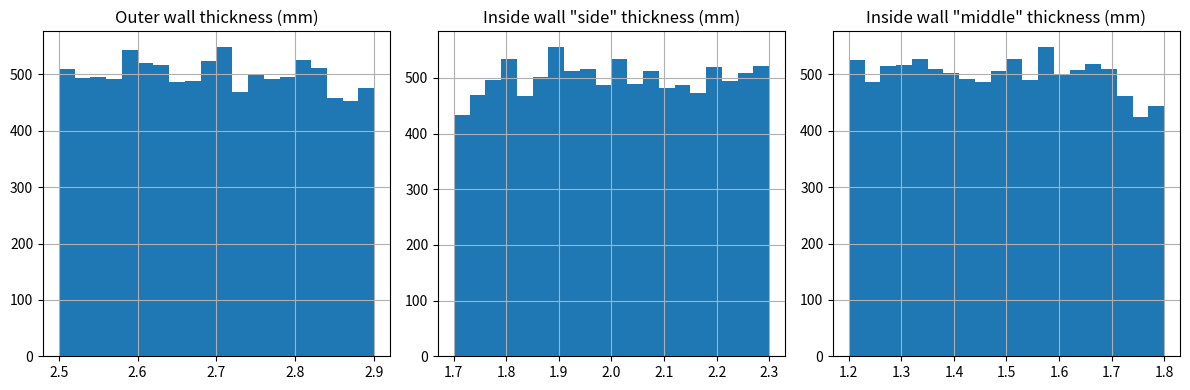
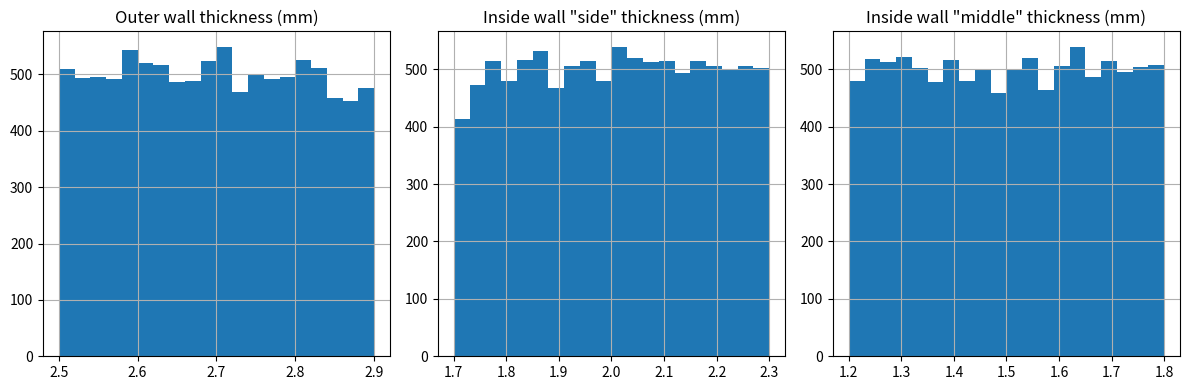
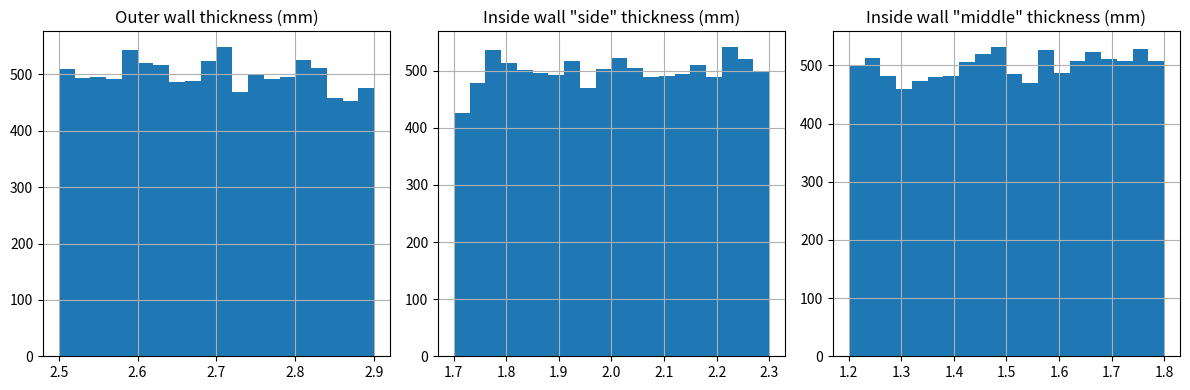

Recreate these plots in Python, in order.
import numpy as np
import matplotlib.pyplot as plt

nsamples = 10000

outer_wall_thicknesses = np.random.uniform(2.5, 2.9, nsamples)

# Option 1
inside_wall_side_thicknesses_1 = np.zeros(nsamples)
inside_wall_middle_thicknesses_1 = np.zeros(nsamples)
for i in range(0, nsamples):
    inside_wall_side_thicknesses_1[i] = np.random.uniform(1.7, 2.3)
    inside_wall_middle_thicknesses_1[i] = np.random.uniform(1.2, 1.8)
    while inside_wall_middle_thicknesses_1[i] > inside_wall_side_thicknesses_1[i]:
        inside_wall_side_thicknesses_1[i] = np.random.uniform(1.7, 2.3)
        inside_wall_middle_thicknesses_1[i] = np.random.uniform(1.2, 1.8)

# fordel begge og bytt ut de som ikke fungerer med t2


# Option 2
MAX_SIDE_WALL_SIDE_THICKNESS = 2.3
MIN_SIDE_WALL_SIDE_THICKNESS = 1.7
inside_wall_middle_thicknesses_2 = np.random.uniform(1.2, 1.8, nsamples)
max_ratios_between_side_and_middle = np.array([MAX_SIDE_WALL_SIDE_THICKNESS/inside_wall_middle_thicknesses_2[i] for i in range(0, nsamples)])
min_ratios_between_side_and_middle = np.array([max(1, MIN_SIDE_WALL_SIDE_THICKNESS/inside_wall_middle_thicknesses_2[i]) for i in range(0, nsamples)])
ratio_between_side_and_middle = np.array([np.random.uniform(min_ratios_between_side_and_middle[i], max_ratios_between_side_and_middle[i]) for i in range(0, nsamples)])
inside_wall_side_thicknesses_2 = ratio_between_side_and_middle*inside_wall_middle_thicknesses_2

# Option 3
inside_wall_middle_thicknesses_3 = np.random.uniform(1.2, 1.8, nsamples)
inside_wall_side_thicknesses_3 = np.random.uniform(1.7, 2.3, nsamples)
for i in range(0, nsamples):
    if inside_wall_middle_thicknesses_3[i] > inside_wall_side_thicknesses_3[i]:
        inside_wall_side_thicknesses_3[i] = inside_wall_middle_thicknesses_3[i]

# Plot thickness distribution - histogram
axis_label = ['Outer wall thickness (mm)', 'Inside wall "side" thickness (mm)', 'Inside wall "middle" thickness (mm)']
fig, axs = plt.subplots(1,3,figsize=(12,4))
axs[0].hist(outer_wall_thicknesses,20, density=False)
axs[1].hist(inside_wall_side_thicknesses_1,20, density=False)
axs[2].hist(inside_wall_middle_thicknesses_1,20, density=False)
for i in range(0,3):
    axs[i].grid()
    axs[i].set_title(axis_label[i])
plt.tight_layout()
plt.savefig('Option_1.pdf')
plt.show()

axis_label = ['Outer wall thickness (mm)', 'Inside wall "side" thickness (mm)', 'Inside wall "middle" thickness (mm)']
fig, axs = plt.subplots(1,3,figsize=(12,4))
axs[0].hist(outer_wall_thicknesses,20, density=False)
axs[1].hist(inside_wall_side_thicknesses_2,20, density=False)
axs[2].hist(inside_wall_middle_thicknesses_2,20, density=False)
for i in range(0,3):
    axs[i].grid()
    axs[i].set_title(axis_label[i])
plt.tight_layout()
plt.savefig('Option_2.pdf')
plt.show()

axis_label = ['Outer wall thickness (mm)', 'Inside wall "side" thickness (mm)', 'Inside wall "middle" thickness (mm)']
fig, axs = plt.subplots(1,3,figsize=(12,4))
axs[0].hist(outer_wall_thicknesses,20, density=False)
axs[1].hist(inside_wall_side_thicknesses_3,20, density=False)
axs[2].hist(inside_wall_middle_thicknesses_3,20, density=False)
for i in range(0,3):
    axs[i].grid()
    axs[i].set_title(axis_label[i])
plt.tight_layout()
plt.savefig('Option_3.pdf')
plt.show()